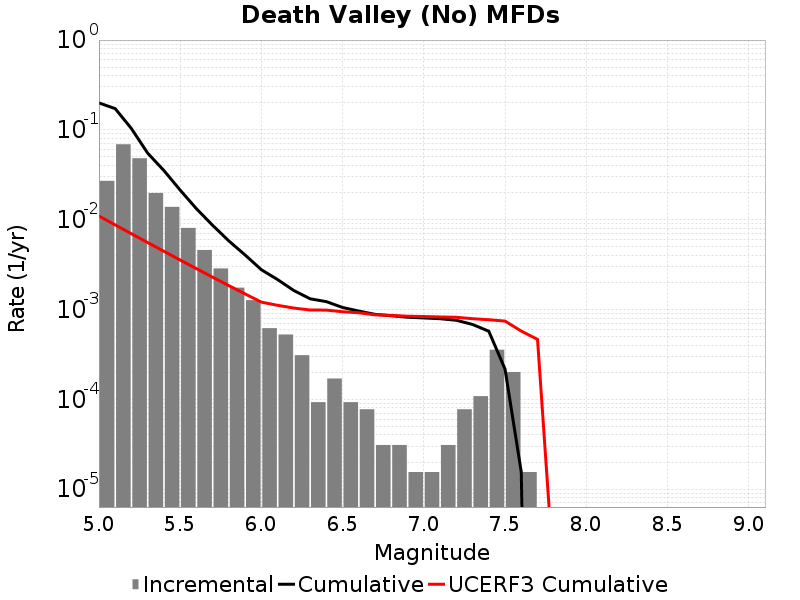

Data behind this chart, as committed beside it:
Magnitude, Incremental Rate, Cumulative Rate, UCERF3 Cumulative Rate
5.05, 0.02706, 0.1995, 0.01098
5.15, 0.06909, 0.1725, 0.008745
5.25, 0.04831, 0.1034, 0.006971
5.35, 0.01983, 0.05506, 0.005563
5.45, 0.01389, 0.03523, 0.004444
5.55, 0.008096, 0.02135, 0.003555
5.65, 0.004597, 0.01325, 0.002849
5.75, 0.002864, 0.008653, 0.002288
5.85, 0.001749, 0.005789, 0.001843
5.95, 0.001269, 0.00404, 0.001489
6.05, 6.19188E-4, 0.002771, 0.001208
6.15, 5.2630977E-4, 0.002152, 0.001113
6.25, 3.09594E-4, 0.001625, 0.001037
6.35, 9.28782E-5, 0.001316, 9.865968E-4
6.45, 1.702767E-4, 0.001223, 9.847495E-4
6.55, 9.28782E-5, 0.001053, 9.43985E-4
6.65, 7.73985E-5, 9.597414E-4, 9.195332E-4
6.75, 3.09594E-5, 8.823429E-4, 8.71744E-4
6.85, 3.09594E-5, 8.513835E-4, 8.600054E-4
6.95, 1.54797E-5, 8.204241E-4, 8.414679E-4
7.05, 1.54797E-5, 8.049444E-4, 8.349729E-4
7.15, 3.09594E-5, 7.894647E-4, 8.2556414E-4
7.25, 7.73985E-5, 7.585053E-4, 8.1876287E-4
7.35, 1.083579E-4, 6.811068E-4, 7.8959484E-4
7.45, 3.560331E-4, 5.727489E-4, 7.6926965E-4
7.55, 2.012361E-4, 2.167158E-4, 7.4253295E-4
7.65, 1.54797E-5, 1.54797E-5, 5.748078E-4
7.75, 0.0, 0.0, 4.6411666E-4
7.85, 0.0, 0.0, 1.1175662E-6
7.95, 0.0, 0.0, 3.6808274E-9
8.05, 0.0, 0.0, 0.0
8.15, 0.0, 0.0, 0.0
8.25, 0.0, 0.0, 0.0
8.35, 0.0, 0.0, 0.0
8.45, 0.0, 0.0, 0.0
8.55, 0.0, 0.0, 0.0
8.65, 0.0, 0.0, 0.0
8.75, 0.0, 0.0, 0.0
8.85, 0.0, 0.0, 0.0
8.95, 0.0, 0.0, 0.0
9.05, 0.0, 0.0, 0.0
